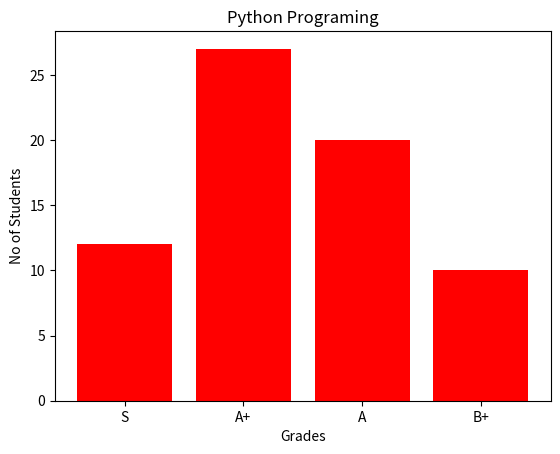

Write Python code to recreate this figure.
import matplotlib.pyplot as plt
import numpy as np

x = np.array(["S", "A+", "A", "B+"])
y = np.array([12, 27, 20, 10])

plt.title("Python Programing")
plt.ylabel("No of Students")
plt.xlabel("Grades")

plt.bar(x,y,color="r")
plt.show()
